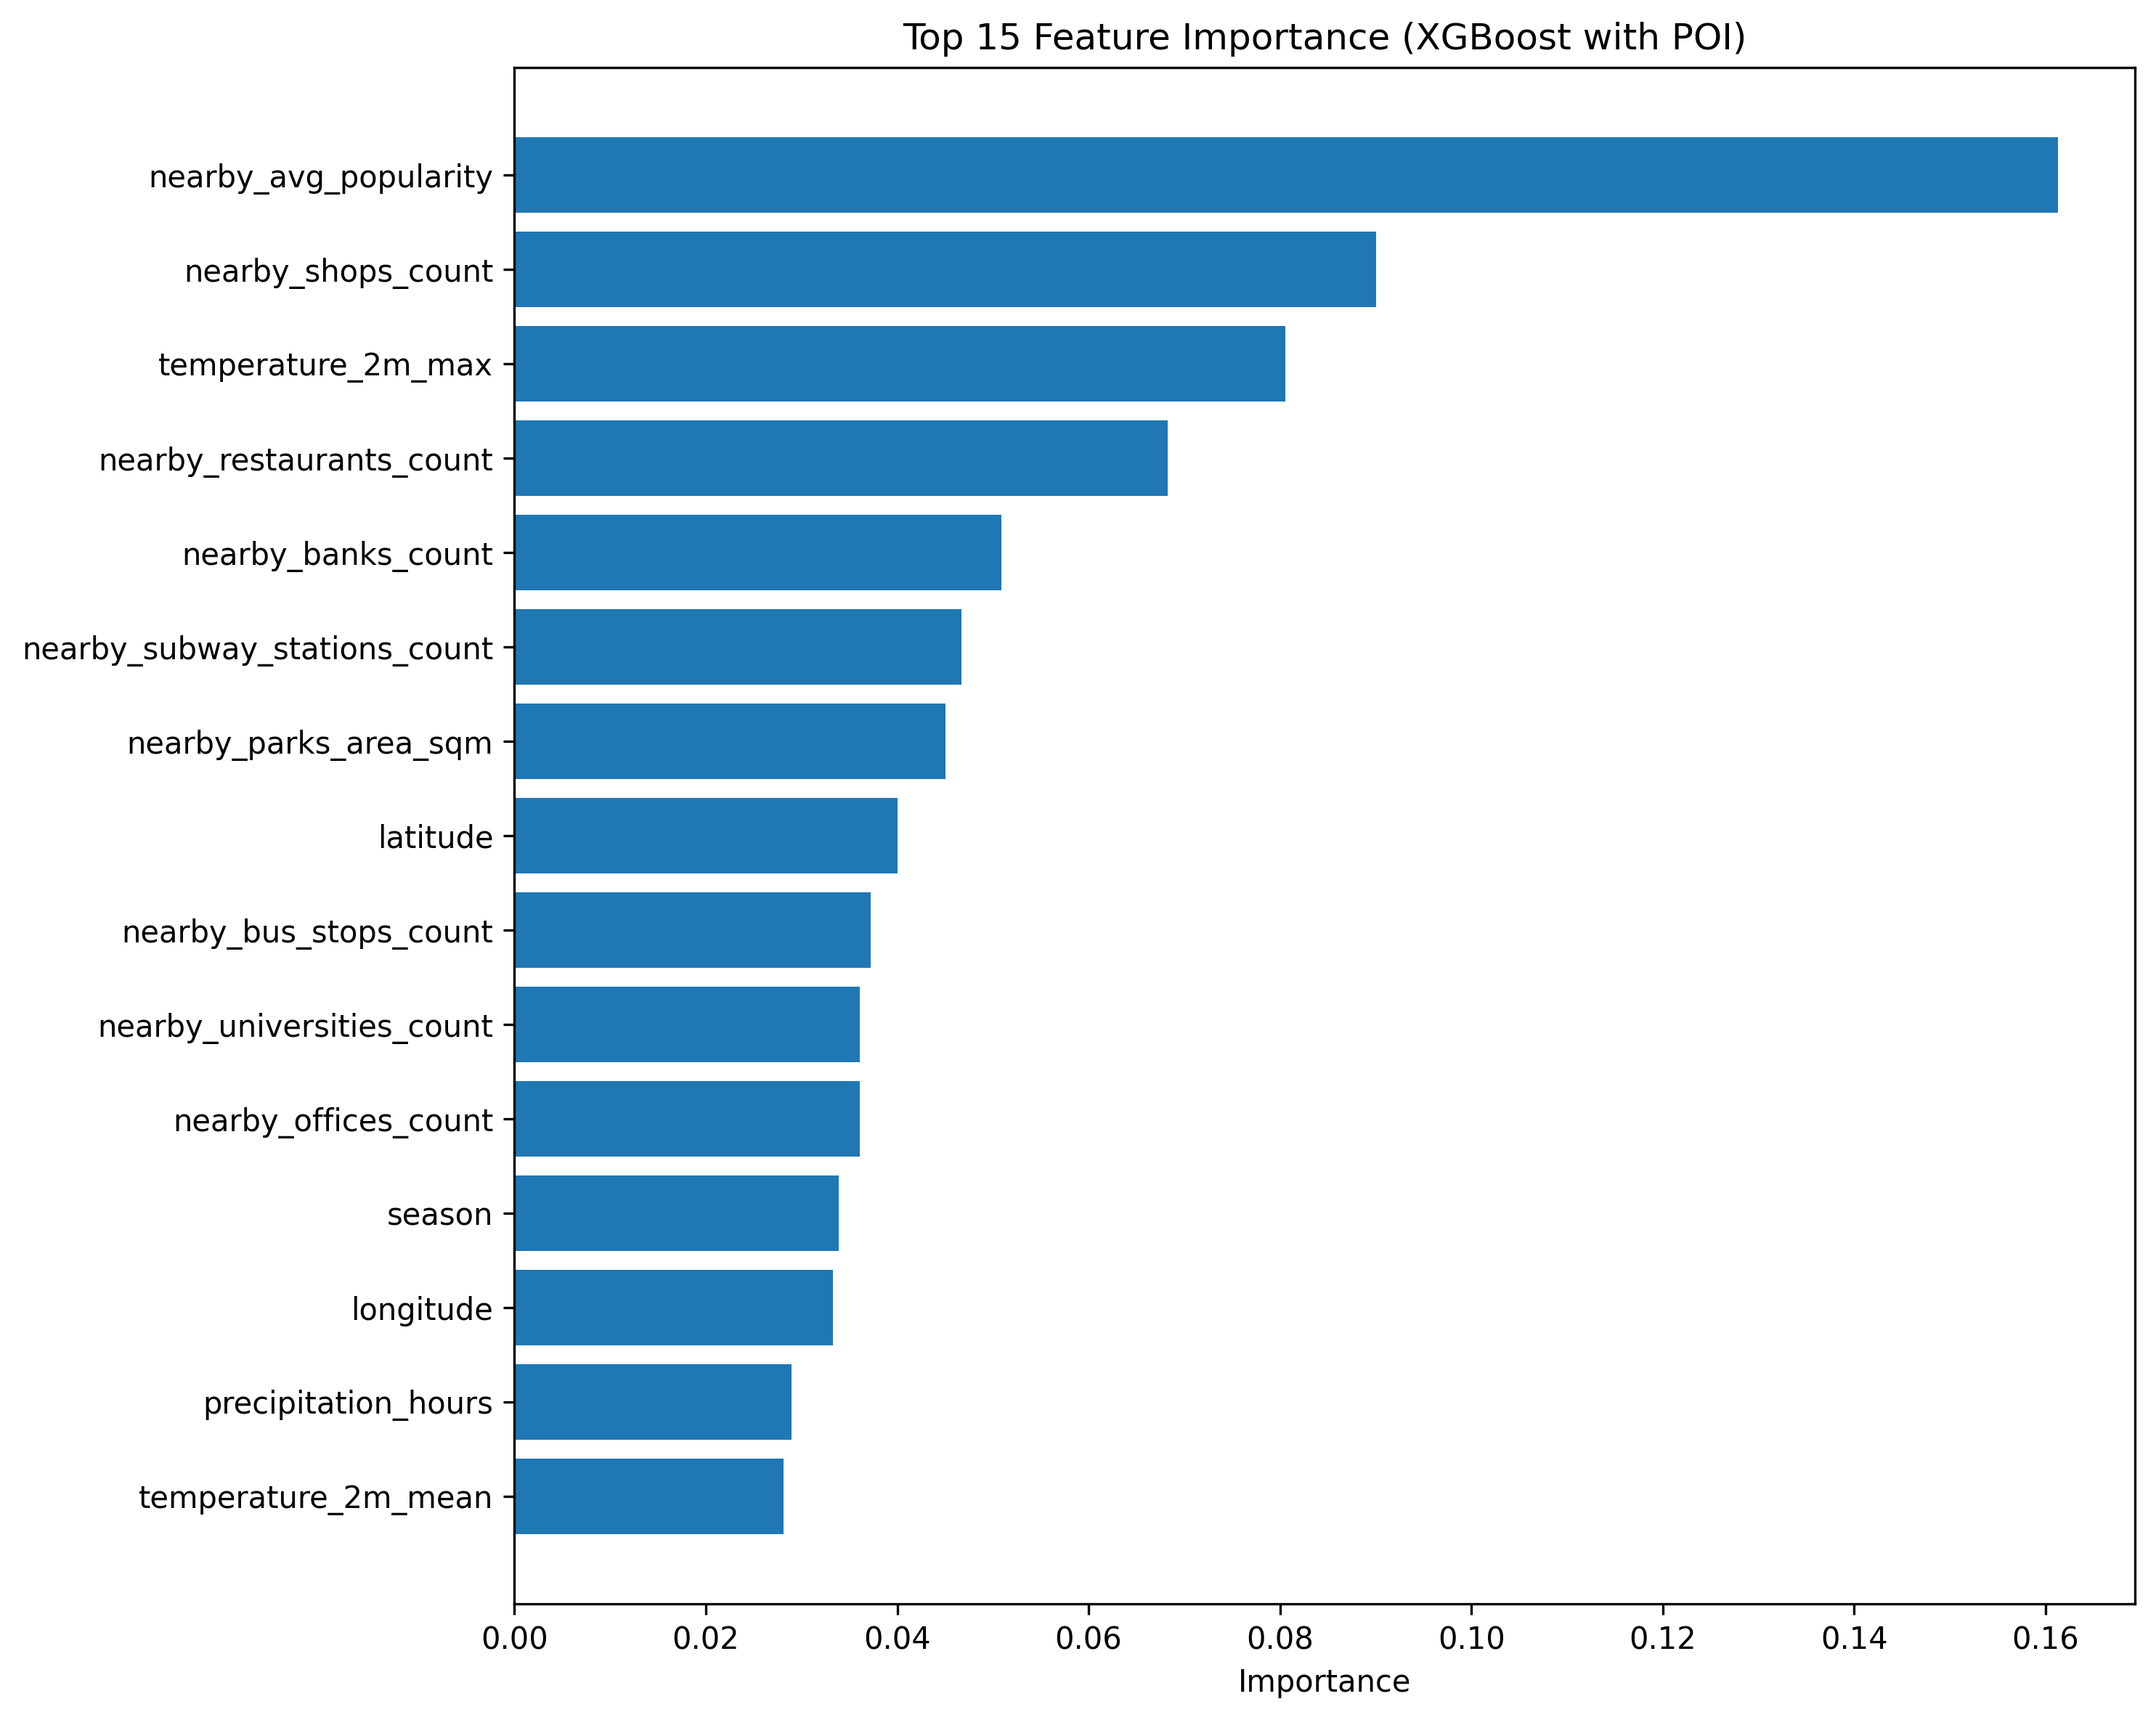

The table this chart was drawn from, first rows:
feature, importance
nearby_avg_popularity, 0.1613
nearby_shops_count, 0.09002
temperature_2m_max, 0.08052
nearby_restaurants_count, 0.06826
nearby_banks_count, 0.05085
nearby_subway_stations_count, 0.04671
nearby_parks_area_sqm, 0.04503
latitude, 0.04001
nearby_bus_stops_count, 0.0372
nearby_universities_count, 0.03609
nearby_offices_count, 0.03608
season, 0.03393
longitude, 0.03328
precipitation_hours, 0.02899
temperature_2m_mean, 0.0281
temperature_2m_min, 0.02636
nearby_schools_count, 0.02445
nearby_hospitals_count, 0.02284
month, 0.02272
is_weekend, 0.01772
precipitation_sum, 0.01466
day_of_week, 0.01219
day, 0.009478
is_holiday, 0.009366
windgusts_10m_max, 0.00903
rain_sum, 0.007143
windspeed_10m_max, 0.005266
snowfall_sum, 0.002424
